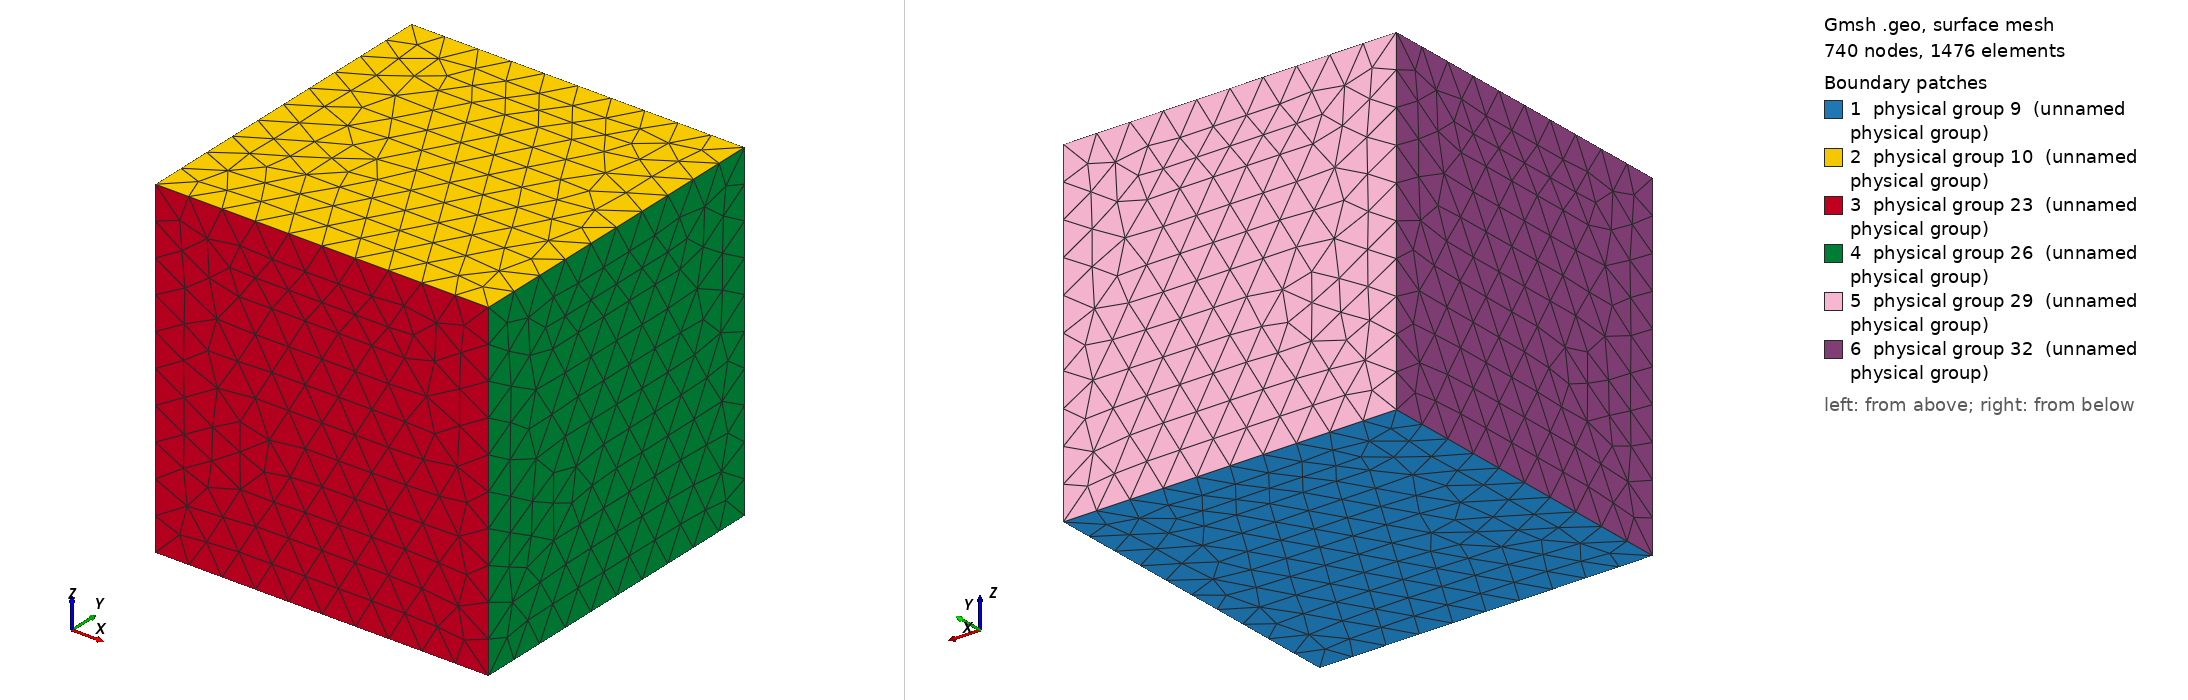

Gmsh geometry script, surface-meshed: 740 nodes, 1476 surface elements. Boundary patches (legend numbers): 1 physical group 9 (unnamed physical group), 2 physical group 10 (unnamed physical group), 3 physical group 23 (unnamed physical group), 4 physical group 26 (unnamed physical group), 5 physical group 29 (unnamed physical group), 6 physical group 32 (unnamed physical group). Left view from above one corner, right view from below the opposite corner. Legend entries are the model's physical surfaces. The drawing asked Gmsh for element sizes between 1% and 20% of the model's largest extent; the script's own settings can give other sizes.

=== cube_gold.geo (drawn) ===
Point(19) = {0.000000,1.000000,1.000000,0.100000};
Point(17) = {1.000000,1.000000,1.000000,0.100000};
Point(15) = {1.000000,0.000000,1.000000,0.100000};
Point(13) = {0.000000,0.000000,1.000000,0.100000};
Point(3) = {0.000000,1.000000,0.000000,0.100000};
Point(5) = {1.000000,1.000000,0.000000,0.100000};
Point(1) = {1.000000,0.000000,0.000000,0.100000};
Point(0) = {0.000000,0.000000,0.000000,0.100000};
Line(20) = {3,19};
Line(18) = {5,17};
Line(14) = {0,13};
Line(16) = {1,15};
Line(31) = {13,19};
Line(28) = {19,17};
Line(25) = {15,17};
Line(22) = {13,15};
Line(4) = {0,3};
Line(8) = {3,5};
Line(6) = {1,5};
Line(2) = {0,1};
Line Loop(30) = {4,20,-31,-14};
Line Loop(27) = {8,18,-28,-20};
Line Loop(24) = {6,18,-25,-16};
Line Loop(21) = {2,16,-22,-14};
Line Loop(33) = {22,25,-28,-31};
Line Loop(7) = {2,6,-8,-4};
Plane Surface(32) = {30};
Plane Surface(29) = {27};
Plane Surface(26) = {24};
Plane Surface(23) = {21};
Plane Surface(10) = {33};
Plane Surface(9) = {7};
Surface Loop(11) = {-9,10,23,26,-29,-32};
Volume(34) = {11};
Physical Point(19) = {19};
Physical Point(17) = {17};
Physical Point(15) = {15};
Physical Point(13) = {13};
Physical Point(3) = {3};
Physical Point(5) = {5};
Physical Point(1) = {1};
Physical Point(0) = {0};
Physical Line(20) = {20};
Physical Line(18) = {18};
Physical Line(14) = {14};
Physical Line(16) = {16};
Physical Line(31) = {31};
Physical Line(28) = {28};
Physical Line(25) = {25};
Physical Line(22) = {22};
Physical Line(4) = {4};
Physical Line(8) = {8};
Physical Line(6) = {6};
Physical Line(2) = {2};
Physical Surface(32) = {32};
Physical Surface(29) = {29};
Physical Surface(26) = {26};
Physical Surface(23) = {23};
Physical Surface(10) = {10};
Physical Surface(9) = {9};
Physical Volume(34) = {34};
